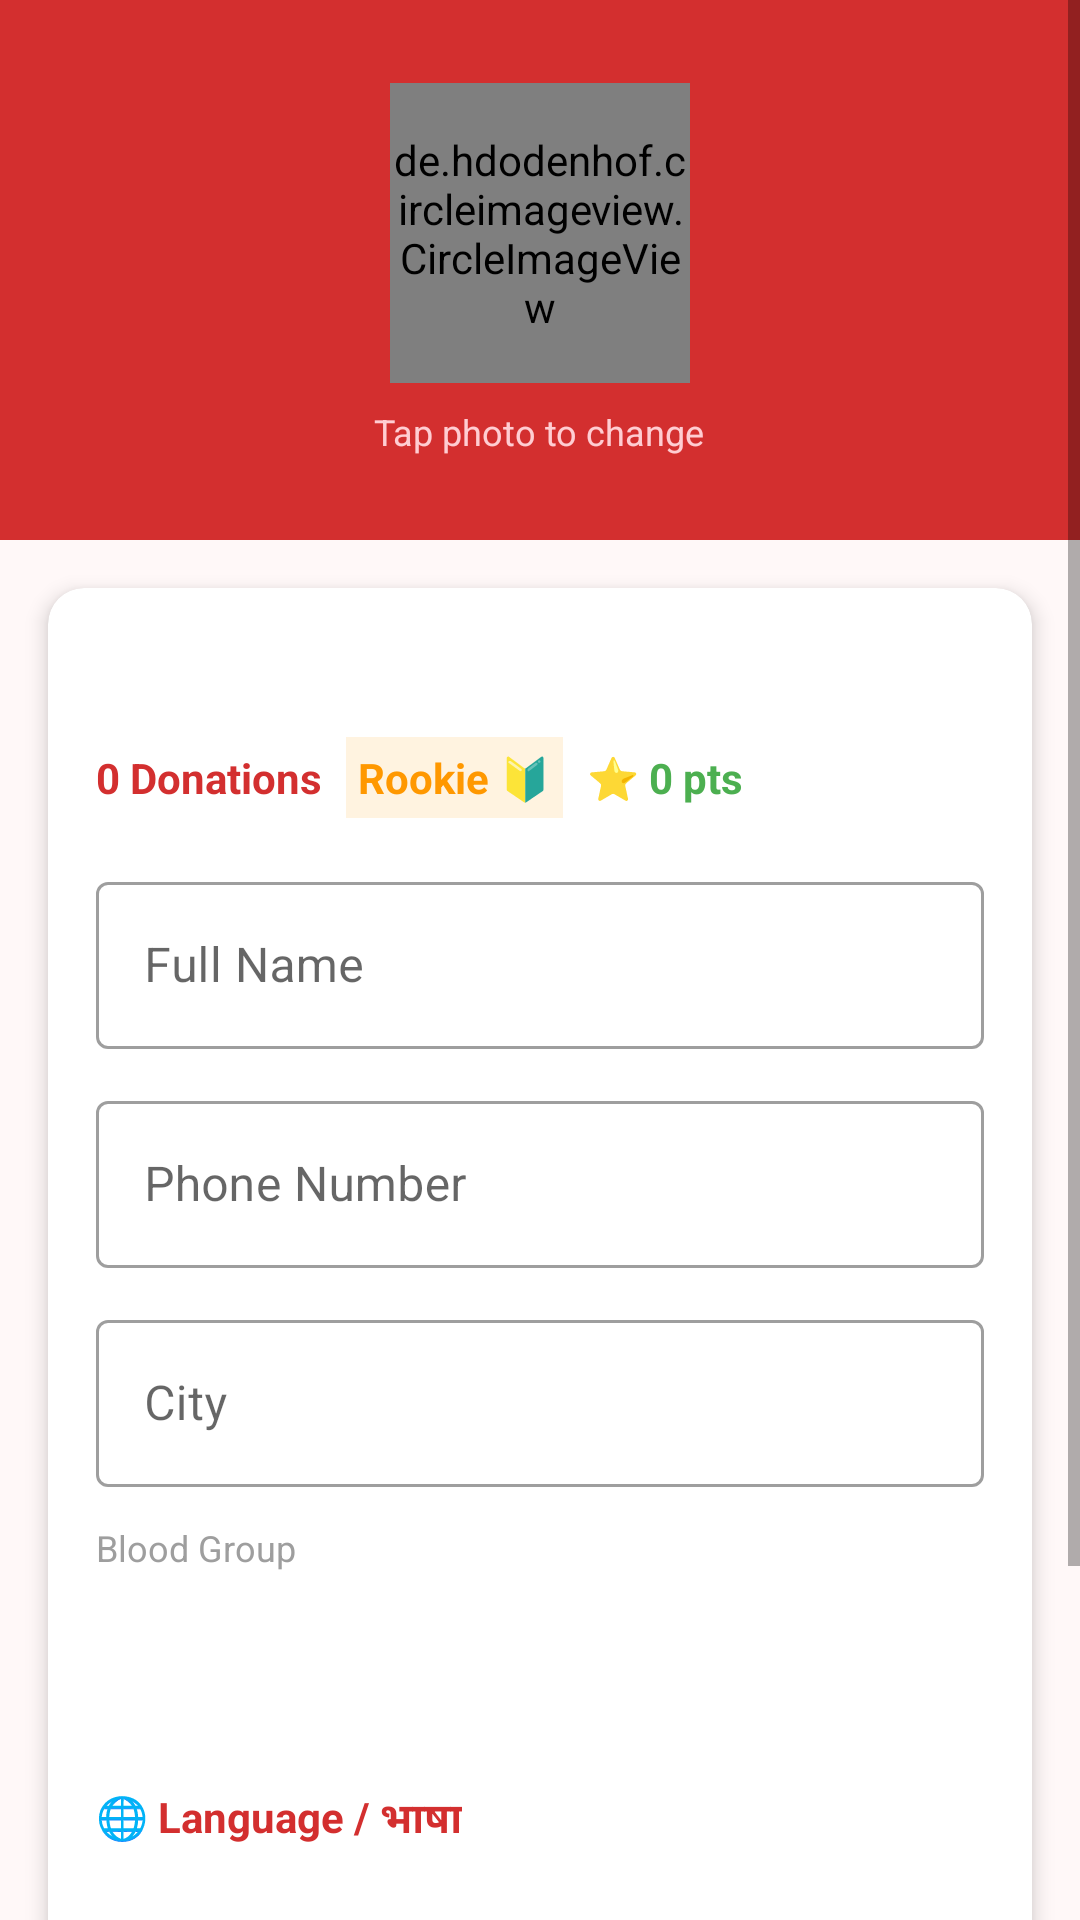

The Android layout XML behind this screen, and the referenced resources:
<!-- AndroidManifest.xml: application theme Theme.BloodDonationFinder -->
<!-- res/layout/activity_profile.xml -->
<?xml version="1.0" encoding="utf-8"?>
<ScrollView xmlns:android="http://schemas.android.com/apk/res/android"
    xmlns:app="http://schemas.android.com/apk/res-auto"
    android:layout_width="match_parent"
    android:layout_height="match_parent"
    android:background="@color/colorBackground">

    <LinearLayout
        android:layout_width="match_parent"
        android:layout_height="wrap_content"
        android:orientation="vertical">

        <LinearLayout
            android:layout_width="match_parent"
            android:layout_height="180dp"
            android:background="@color/colorPrimary"
            android:gravity="center"
            android:orientation="vertical">

            <de.hdodenhof.circleimageview.CircleImageView
                android:id="@+id/ivProfilePhoto"
                android:layout_width="100dp"
                android:layout_height="100dp"
                android:src="@drawable/ic_person"
                app:civ_border_color="@color/white"
                app:civ_border_width="3dp"/>

            <TextView
                android:layout_width="wrap_content"
                android:layout_height="wrap_content"
                android:text="@string/tap_photo_to_change"
                android:textColor="#FFCDD2"
                android:textSize="12sp"
                android:layout_marginTop="8dp"/>
        </LinearLayout>

        <androidx.cardview.widget.CardView
            android:layout_width="match_parent"
            android:layout_height="wrap_content"
            android:layout_margin="16dp"
            app:cardCornerRadius="12dp"
            app:cardElevation="4dp">

            <LinearLayout
                android:layout_width="match_parent"
                android:layout_height="wrap_content"
                android:orientation="vertical"
                android:padding="16dp">

                <TextView
                    android:id="@+id/tvEmail"
                    android:layout_width="wrap_content"
                    android:layout_height="wrap_content"
                    android:textColor="@color/gray"
                    android:textSize="13sp"
                    android:layout_marginBottom="16dp"/>

                <LinearLayout
                    android:layout_width="match_parent"
                    android:layout_height="wrap_content"
                    android:orientation="horizontal"
                    android:gravity="center_vertical"
                    android:layout_marginBottom="16dp">

                    <TextView
                        android:id="@+id/tvDonationCount"
                        android:layout_width="wrap_content"
                        android:layout_height="wrap_content"
                        android:text="0 Donations"
                        android:textColor="@color/colorPrimary"
                        android:textStyle="bold"
                        android:textSize="14sp"
                        android:layout_marginEnd="8dp"/>

                    <TextView
                        android:id="@+id/tvBadge"
                        android:layout_width="wrap_content"
                        android:layout_height="wrap_content"
                        android:text="Rookie 🔰"
                        android:textColor="#FF9800"
                        android:textStyle="bold"
                        android:textSize="14sp"
                        android:layout_marginEnd="8dp"
                        android:background="#FFF3E0"
                        android:padding="4dp"/>

                    <TextView
                        android:id="@+id/tvLoyaltyPoints"
                        android:layout_width="wrap_content"
                        android:layout_height="wrap_content"
                        android:text="⭐ 0 pts"
                        android:textColor="#4CAF50"
                        android:textStyle="bold"
                        android:textSize="14sp"/>

                </LinearLayout>

                <com.google.android.material.textfield.TextInputLayout
                    android:layout_width="match_parent"
                    android:layout_height="wrap_content"
                    android:hint="@string/full_name"
                    style="@style/Widget.MaterialComponents.TextInputLayout.OutlinedBox"
                    android:layout_marginBottom="12dp">
                    <com.google.android.material.textfield.TextInputEditText
                        android:id="@+id/etName"
                        android:layout_width="match_parent"
                        android:layout_height="wrap_content"
                        android:inputType="textPersonName"/>
                </com.google.android.material.textfield.TextInputLayout>

                <com.google.android.material.textfield.TextInputLayout
                    android:layout_width="match_parent"
                    android:layout_height="wrap_content"
                    android:hint="@string/phone"
                    style="@style/Widget.MaterialComponents.TextInputLayout.OutlinedBox"
                    android:layout_marginBottom="12dp">
                    <com.google.android.material.textfield.TextInputEditText
                        android:id="@+id/etPhone"
                        android:layout_width="match_parent"
                        android:layout_height="wrap_content"
                        android:inputType="phone"/>
                </com.google.android.material.textfield.TextInputLayout>

                <com.google.android.material.textfield.TextInputLayout
                    android:layout_width="match_parent"
                    android:layout_height="wrap_content"
                    android:hint="@string/city"
                    style="@style/Widget.MaterialComponents.TextInputLayout.OutlinedBox"
                    android:layout_marginBottom="12dp">
                    <com.google.android.material.textfield.TextInputEditText
                        android:id="@+id/etCity"
                        android:layout_width="match_parent"
                        android:layout_height="wrap_content"
                        android:inputType="textCapWords"/>
                </com.google.android.material.textfield.TextInputLayout>

                <TextView
                    android:layout_width="wrap_content"
                    android:layout_height="wrap_content"
                    android:text="@string/blood_group"
                    android:textColor="@color/gray"
                    android:textSize="12sp"/>

                <Spinner
                    android:id="@+id/spinnerBloodGroup"
                    android:layout_width="match_parent"
                    android:layout_height="56dp"
                    android:background="@drawable/spinner_background"
                    android:layout_marginBottom="16dp"/>

                
                <TextView
                    android:layout_width="wrap_content"
                    android:layout_height="wrap_content"
                    android:text="@string/language_label"
                    android:textColor="@color/colorPrimary"
                    android:textStyle="bold"
                    android:textSize="14sp"
                    android:layout_marginBottom="8dp"/>

                <Spinner
                    android:id="@+id/spinnerLanguage"
                    android:layout_width="match_parent"
                    android:layout_height="56dp"
                    android:background="@drawable/spinner_background"
                    android:layout_marginBottom="16dp"/>

                <com.google.android.material.button.MaterialButton
                    android:id="@+id/btnSave"
                    android:layout_width="match_parent"
                    android:layout_height="56dp"
                    android:text="@string/save_profile"
                    android:textSize="16sp"
                    style="@style/PrimaryButton"/>

                <ProgressBar
                    android:id="@+id/progressBar"
                    android:layout_width="wrap_content"
                    android:layout_height="wrap_content"
                    android:layout_gravity="center_horizontal"
                    android:visibility="gone"
                    android:layout_marginTop="8dp"/>
            </LinearLayout>
        </androidx.cardview.widget.CardView>
    </LinearLayout>
</ScrollView>
<!-- resources referenced by this layout -->
<resources>
  <color name="colorBackground">#FFF8F8</color>
  <color name="colorPrimary">#D32F2F</color>
  <color name="gray">#9E9E9E</color>
  <color name="white">#FFFFFF</color>
  <string name="blood_group">Blood Group</string>
  <string name="city">City</string>
  <string name="full_name">Full Name</string>
  <string name="language_label">🌐 Language / भाषा</string>
  <string name="phone">Phone Number</string>
  <string name="save_profile">Save Profile</string>
  <string name="tap_photo_to_change">Tap photo to change</string>
  <style name="PrimaryButton" parent="Widget.MaterialComponents.Button">
          <item name="backgroundTint">@color/colorPrimary</item>
          <item name="android:textColor">@color/white</item>
          <item name="cornerRadius">24dp</item>
      </style>
  <style name="Theme.BloodDonationFinder" parent="Theme.MaterialComponents.Light.DarkActionBar">
          <item name="colorPrimary">@color/colorPrimary</item>
          <item name="colorPrimaryDark">@color/colorPrimaryDark</item>
          <item name="colorAccent">@color/colorAccent</item>
          <item name="android:windowBackground">@color/colorBackground</item>
      </style>
  <color name="colorPrimaryDark">#B71C1C</color>
  <color name="colorAccent">#FF5252</color>
</resources>
